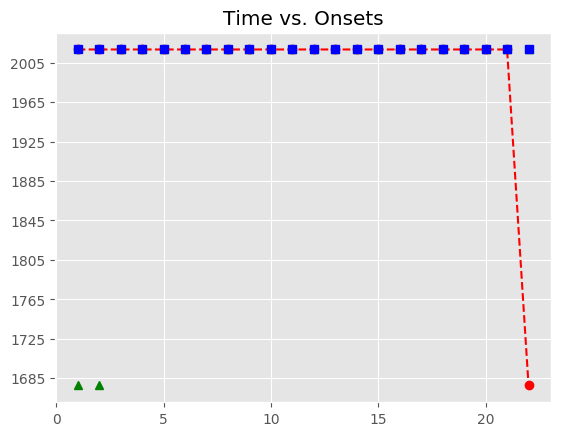

Values plotted in this chart, from the file beside it:
, Asynchrony, Tap Onset, Test, True Onset, User ID, IOI, Max, Min, Sanitized Tap Onset, Sanitized Asynchrony, Sanitized Mean Asynchrony, Sanitized Std Dev Asynchrony, Mean Asynchrony, Std Dev Asynchrony, Missed Taps, Phase Correction Response
1, 958.4, 2018-05-07 12:06:59.575230000, A1b4, 2018-05-07 12:06:58.616837000, 514, 0 days 00:00:00.348300000, 2018-05-07 12:06:58.790987000, 2018-05-07 12:06:58.442687500, , , -16.48, 42.19, 984.8, 39.02, 2, 
2, 926.2, 2018-05-07 12:06:59.891337000, A1b4, 2018-05-07 12:06:58.965137000, 514, 0 days 00:00:00.325079000, 2018-05-07 12:06:59.127676500, 2018-05-07 12:06:58.790987000, , , -16.48, 42.19, 984.8, 39.02, 2, 
3, 958.4, 2018-05-07 12:07:00.248589000, A1b4, 2018-05-07 12:06:59.290216000, 514, 0 days 00:00:00.325079000, 2018-05-07 12:06:59.452755500, 2018-05-07 12:06:59.127676500, 2018-05-07 12:06:59.221935000, -68.28, -16.48, 42.19, 984.8, 39.02, 2, 28.22
4, 966.9, 2018-05-07 12:07:00.582181000, A1b4, 2018-05-07 12:06:59.615295000, 514, 0 days 00:00:00.348300000, 2018-05-07 12:06:59.789445000, 2018-05-07 12:06:59.452755500, 2018-05-07 12:06:59.575230000, -40.06, -16.48, 42.19, 984.8, 39.02, 2, -32.19
5, 962.2, 2018-05-07 12:07:00.925809000, A1b4, 2018-05-07 12:06:59.963595000, 514, 0 days 00:00:00.325079000, 2018-05-07 12:07:00.126134500, 2018-05-07 12:06:59.789445000, 2018-05-07 12:06:59.891337000, -72.26, -16.48, 42.19, 984.8, 39.02, 2, 32.17
6, 973, 2018-05-07 12:07:01.261624000, A1b4, 2018-05-07 12:07:00.288674000, 514, 0 days 00:00:00.325079000, 2018-05-07 12:07:00.451213500, 2018-05-07 12:07:00.126134500, 2018-05-07 12:07:00.248589000, -40.09, -16.48, 42.19, 984.8, 39.02, 2, 8.513
7, 975.5, 2018-05-07 12:07:01.589235000, A1b4, 2018-05-07 12:07:00.613753000, 514, 0 days 00:00:00.348300000, 2018-05-07 12:07:00.787903000, 2018-05-07 12:07:00.451213500, 2018-05-07 12:07:00.582181000, -31.57, -16.48, 42.19, 984.8, 39.02, 2, -4.672
8, 950.6, 2018-05-07 12:07:01.912674000, A1b4, 2018-05-07 12:07:00.962053000, 514, 0 days 00:00:00.325079000, 2018-05-07 12:07:01.124592500, 2018-05-07 12:07:00.787903000, 2018-05-07 12:07:00.925809000, -36.24, -16.48, 42.19, 984.8, 39.02, 2, 10.74
9, 969.6, 2018-05-07 12:07:02.256691000, A1b4, 2018-05-07 12:07:01.287132000, 514, 0 days 00:00:00.348299000, 2018-05-07 12:07:01.461281500, 2018-05-07 12:07:01.124592500, 2018-05-07 12:07:01.261624000, -25.51, -16.48, 42.19, 984.8, 39.02, 2, -20.69
10, 940.3, 2018-05-07 12:07:02.575708000, A1b4, 2018-05-07 12:07:01.635431000, 514, 0 days 00:00:00.325080000, 2018-05-07 12:07:01.797971000, 2018-05-07 12:07:01.461281500, 2018-05-07 12:07:01.589235000, -46.2, -16.48, 42.19, 984.8, 39.02, 2, -1.641
11, 977.8, 2018-05-07 12:07:02.938337000, A1b4, 2018-05-07 12:07:01.960511000, 514, 0 days 00:00:00.325079000, 2018-05-07 12:07:02.123050500, 2018-05-07 12:07:01.797971000, 2018-05-07 12:07:01.912674000, -47.84, -16.48, 42.19, 984.8, 39.02, 2, 18.94
12, 1011, 2018-05-07 12:07:03.297023000, A1b4, 2018-05-07 12:07:02.285590000, 514, 0 days 00:00:00.348299000, 2018-05-07 12:07:02.459739500, 2018-05-07 12:07:02.123050500, 2018-05-07 12:07:02.256691000, -28.9, -16.48, 42.19, 984.8, 39.02, 2, -29.28
13, 1002, 2018-05-07 12:07:03.636291000, A1b4, 2018-05-07 12:07:02.633889000, 514, 0 days 00:00:00.325080000, 2018-05-07 12:07:02.796429000, 2018-05-07 12:07:02.459739500, 2018-05-07 12:07:02.575708000, -58.18, -16.48, 42.19, 984.8, 39.02, 2, 37.55
14, 996.8, 2018-05-07 12:07:03.955810000, A1b4, 2018-05-07 12:07:02.958969000, 514, 0 days 00:00:00.325079000, 2018-05-07 12:07:03.121508500, 2018-05-07 12:07:02.796429000, 2018-05-07 12:07:02.938337000, -20.63, -16.48, 42.19, 984.8, 39.02, 2, 33.61
15, 1014, 2018-05-07 12:07:04.298185000, A1b4, 2018-05-07 12:07:03.284048000, 514, 0 days 00:00:00.348300000, 2018-05-07 12:07:03.458198000, 2018-05-07 12:07:03.121508500, 2018-05-07 12:07:03.297023000, 12.97, -16.48, 42.19, 984.8, 39.02, 2, -9.032
16, 1003, 2018-05-07 12:07:04.635281000, A1b4, 2018-05-07 12:07:03.632348000, 514, 0 days 00:00:00.325079000, 2018-05-07 12:07:03.794887500, 2018-05-07 12:07:03.458198000, 2018-05-07 12:07:03.636291000, 3.943, -16.48, 42.19, 984.8, 39.02, 2, -5.56
17, 1020, 2018-05-07 12:07:04.976979000, A1b4, 2018-05-07 12:07:03.957427000, 514, 0 days 00:00:00.325079000, 2018-05-07 12:07:04.119966500, 2018-05-07 12:07:03.794887500, 2018-05-07 12:07:03.955810000, -1.617, -16.48, 42.19, 984.8, 39.02, 2, 17.3
18, 1014, 2018-05-07 12:07:05.296475000, A1b4, 2018-05-07 12:07:04.282506000, 514, 0 days 00:00:00.348300000, 2018-05-07 12:07:04.456656000, 2018-05-07 12:07:04.119966500, 2018-05-07 12:07:04.298185000, 15.68, -16.48, 42.19, 984.8, 39.02, 2, -11.2
19, 1112, 2018-05-07 12:07:05.743279000, A1b4, 2018-05-07 12:07:04.630806000, 514, 0 days 00:00:00.325079000, 2018-05-07 12:07:04.793345500, 2018-05-07 12:07:04.456656000, 2018-05-07 12:07:04.635281000, 4.475, -16.48, 42.19, 984.8, 39.02, 2, 16.62
20, 964.4, 2018-05-07 12:07:05.920308000, A1b4, 2018-05-07 12:07:04.955885000, 514, 0 days 00:00:00.325079000, 2018-05-07 12:07:05.118424500, 2018-05-07 12:07:04.793345500, 2018-05-07 12:07:04.976979000, 21.09, -16.48, 42.19, 984.8, 39.02, 2, -5.583
21, 984.1, 2018-05-07 12:07:06.265038000, A1b4, 2018-05-07 12:07:05.280964000, 514, 0 days 00:00:00.348300000, 2018-05-07 12:07:05.455114000, 2018-05-07 12:07:05.118424500, 2018-05-07 12:07:05.296475000, 15.51, -16.48, 42.19, 984.8, 39.02, 2, 98.5
22, , , A1b4, 2018-05-07 12:07:05.629264000, 514, 0 days 00:00:00.325079000, 2018-05-07 12:07:05.791803500, 2018-05-07 12:07:05.455114000, 2018-05-07 12:07:05.743279000, 114, -16.48, 42.19, 984.8, 39.02, 2, 
